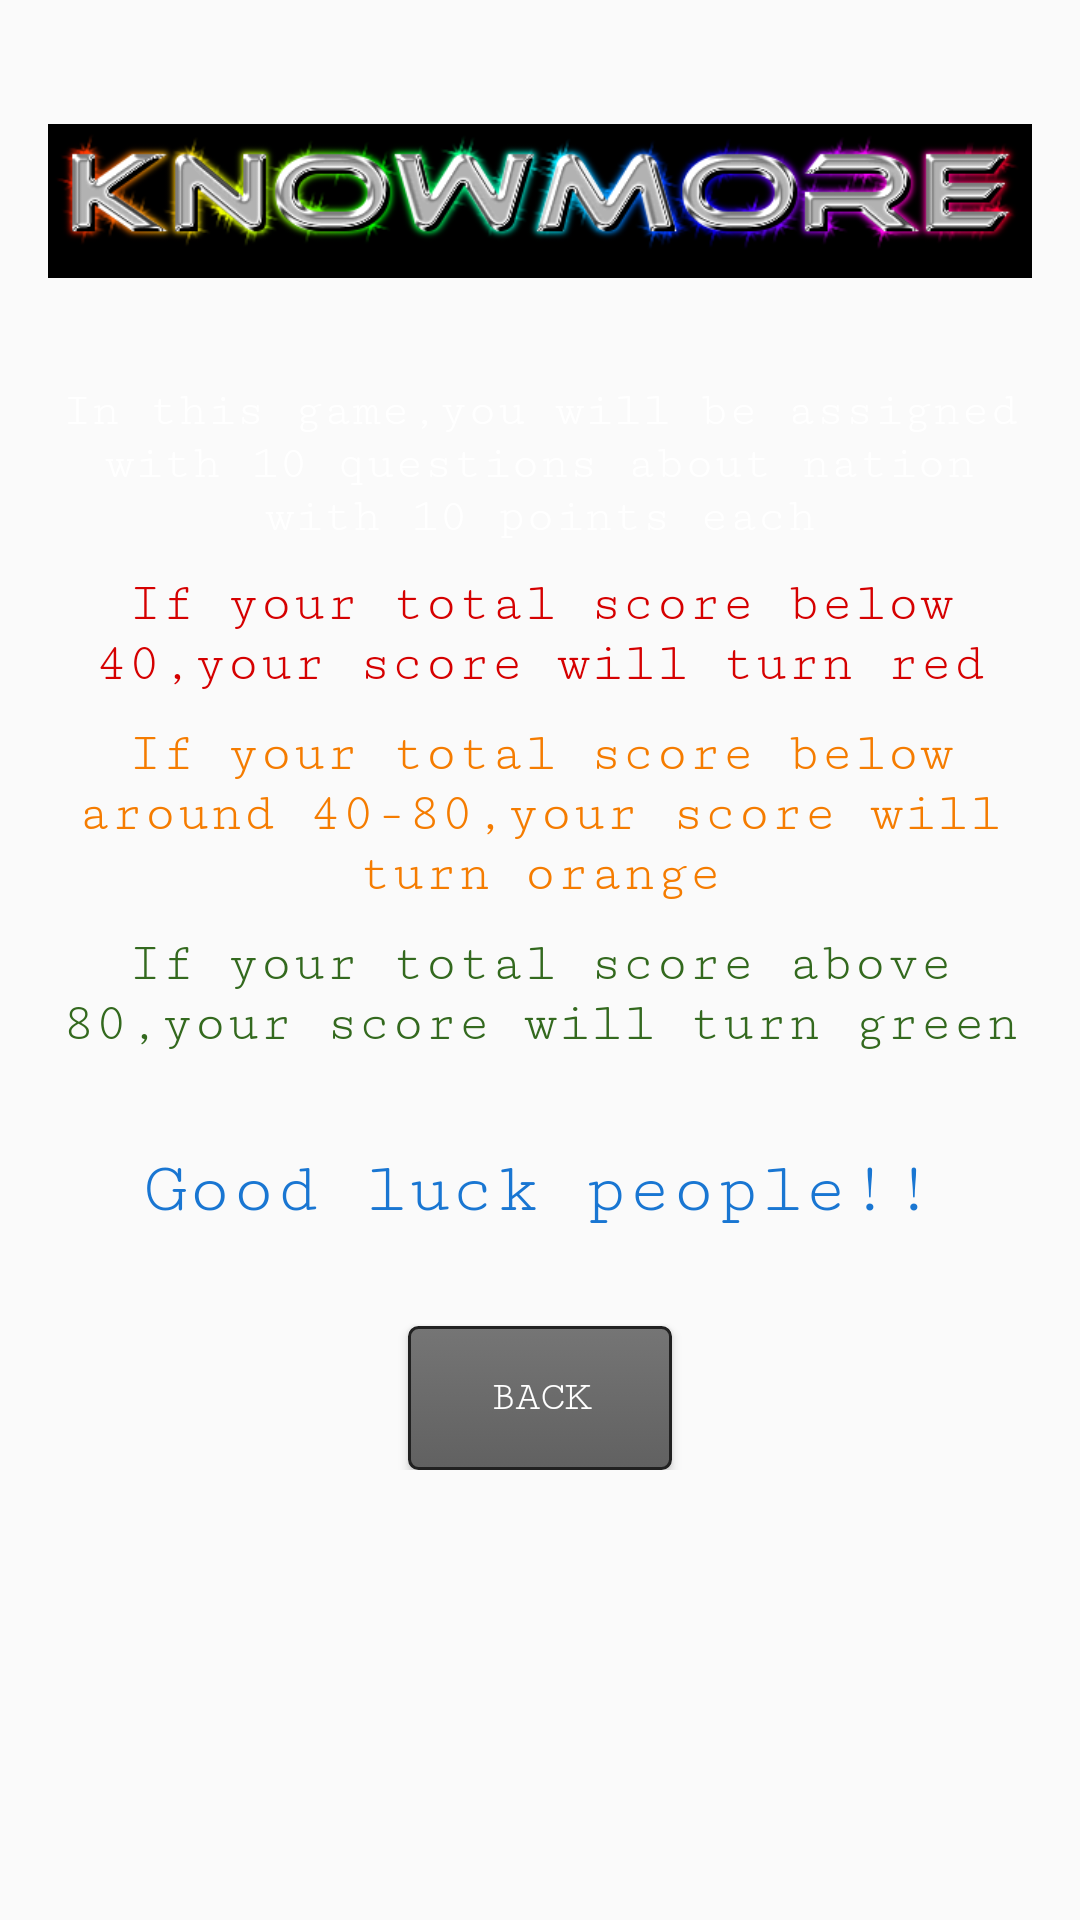

Layout XML and referenced resources for this Android screen:
<!-- AndroidManifest.xml: application theme AppTheme -->
<!-- res/layout/activity_hint.xml -->
<LinearLayout xmlns:android="http://schemas.android.com/apk/res/android"
    android:layout_width="match_parent"
    android:layout_height="match_parent"
    android:orientation="vertical"
    android:background="@drawable/black">

    <ScrollView
        android:layout_width="match_parent"
        android:layout_height="match_parent">

        <LinearLayout
            android:layout_width="match_parent"
            android:layout_height="match_parent"
            android:orientation="vertical">

            <ImageView
                android:layout_marginTop="16dp"
                android:layout_marginLeft="16dp"
                android:layout_marginRight="16dp"
                android:layout_width="match_parent"
                android:layout_height="wrap_content"
                android:src="@drawable/logo3"
                android:gravity="center"/>

            <TextView
                android:layout_marginLeft="20dp"
                android:layout_marginRight="20dp"
                android:layout_marginTop="10dp"
                android:layout_width="match_parent"
                android:layout_height="wrap_content"
                android:text="In this game,you will be assigned with 10 questions about nation with 10 points each"
                android:textColor="#fff"
                android:textSize="16dp"
                android:fontFamily="serif-monospace"
                android:gravity="center"/>


            <TextView
                android:id="@+id/analysis"
                android:layout_marginLeft="20dp"
                android:layout_marginRight="20dp"
                android:layout_marginTop="10dp"
                android:layout_width="match_parent"
                android:layout_height="wrap_content"
                android:fontFamily="serif-monospace"
                android:gravity="center"
                android:text="If your total score below 40,your score will turn red"
                android:textSize="18dp"
                android:textColor="#D50000" />

            <TextView
                android:id="@+id/analysis"
                android:layout_marginLeft="20dp"
                android:layout_marginRight="20dp"
                android:layout_marginTop="10dp"
                android:layout_width="match_parent"
                android:layout_height="wrap_content"
                android:fontFamily="serif-monospace"
                android:gravity="center"
                android:text="If your total score below around 40-80,your score will turn orange"
                android:textSize="18dp"
                android:textColor="#F57C00" />

            <TextView
                android:id="@+id/analysis"
                android:layout_marginLeft="20dp"
                android:layout_marginRight="20dp"
                android:layout_marginTop="10dp"
                android:layout_width="match_parent"
                android:layout_height="wrap_content"
                android:fontFamily="serif-monospace"
                android:gravity="center"
                android:text="If your total score above 80,your score will turn green"
                android:textSize="18dp"
                android:textColor="#33691E" />

            <TextView
                android:id="@+id/analysis"
                android:layout_marginLeft="20dp"
                android:layout_marginRight="20dp"
                android:layout_marginTop="32dp"
                android:layout_width="match_parent"
                android:layout_height="wrap_content"
                android:fontFamily="serif-monospace"
                android:gravity="center"
                android:text="Good luck people!!"
                android:textSize="24dp"
                android:textColor="#1976D2" />

            <Button
                android:id="@+id/newGame"
                android:layout_marginTop="32dp"
                android:layout_width="wrap_content"
                android:layout_height="wrap_content"
                android:text="Back"
                android:fontFamily="serif-monospace"
                android:textColor="#fff"
                android:layout_gravity="center"
                android:background="@drawable/myplaybtn"/>



        </LinearLayout>

    </ScrollView>

</LinearLayout>
<!-- resources referenced by this layout -->
<resources>
  <!-- drawable logo3: png bitmap (drawable, 58942 bytes) -->
  <!-- drawable myplaybtn (drawable) -->
  <?xml version="1.0" encoding="utf-8"?>
  <selector xmlns:android="http://schemas.android.com/apk/res/android" >
      <item android:state_pressed="true" >
          <shape android:shape="rectangle"  >
              <corners android:radius="3dip" />
              <stroke android:width="1dip" android:color="#424242" />
              <gradient android:angle="-90" android:startColor="#212121" android:endColor="#757575"  />
          </shape>
      </item>
      <item android:state_focused="true">
          <shape android:shape="rectangle"  >
              <corners android:radius="3dip" />
              <stroke android:width="1dip" android:color="#616161" />
              <solid android:color="#757575"/>
          </shape>
      </item>
      <item >
          <shape android:shape="rectangle"  >
              <corners android:radius="3dip" />
              <stroke android:width="1dip" android:color="#212121" />
              <gradient android:angle="-90" android:startColor="#757575" android:endColor="#616161" />
          </shape>
      </item>
  </selector>
  <style name="AppTheme" parent="Theme.AppCompat.Light.DarkActionBar">
          
          <item name="colorPrimary">#000</item>
          <item name="colorPrimaryDark">#484c79</item>
          <item name="colorAccent">@color/colorAccent</item>
      </style>
  <color name="colorAccent">#FF4081</color>
</resources>
